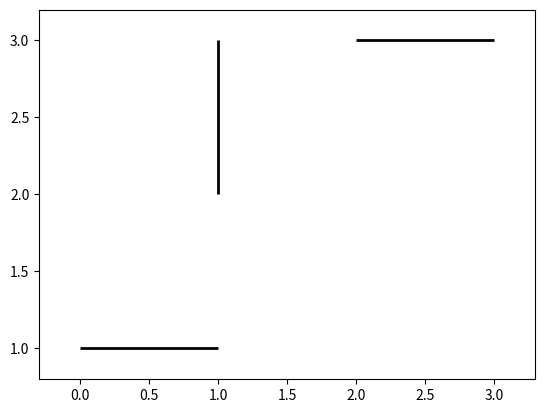

Here is the Python script that generated this plot:
import numpy as np
from matplotlib import collections  as mc, pyplot as pl
import matplotlib.animation as animation
from numpy.core.fromnumeric import repeat
# from matplotlib import pylab as pl

class HiveVisualization:
    def __init__(self) -> None:
        self.ORIGINAL_COLOR = np.array([0, 0, 0, 1])
        self.COLORS = np.array([(1, 0, 0, 1), (0, 1, 0, 1), (0, 0, 1, 1), (1, 1, 0, 1), (0, 1, 1, 1), (1, 0, 1, 1)])
        self.index = 0
        self.FIG, self.AX = pl.subplots()

    def plot_lines(self, lines):
        lc = mc.LineCollection(lines, colors= self.ORIGINAL_COLOR, linewidths=2)
        self.AX.add_collection(lc)
        self.AX.autoscale()
        self.AX.margins(0.1)
        graph_plots = self.AX.plot()
        return graph_plots

    def update_graph(self, new_set):
        color = self.COLORS[self.index % len(self.COLORS)]
        self.index += 1
        for new_line in new_set:
            x1, y1 = new_line[0]
            x2, y2 = new_line[1]
            pl.plot((x1, x2), (y1, y2), color = color)

    def make_graphs(self, lines, new_lines):
        graph = self.plot_lines(lines)
        ani = animation.FuncAnimation(self.FIG, self.update_graph, new_lines, interval=1000, blit=False, repeat= False)
        pl.show()

lines = [[(0, 1), (1, 1)], [(2, 3), (3, 3)], [(1, 2), (1, 3)]]
new_lines = [([(2, 1), (2, 2)], [(3, 1), (1, 1)], [(6, 3), (7, 2)]),
            ([(3, 5), (1, 2)], [(1, 4), (2, 6)])]
hv = HiveVisualization()
hv.make_graphs(lines, new_lines)